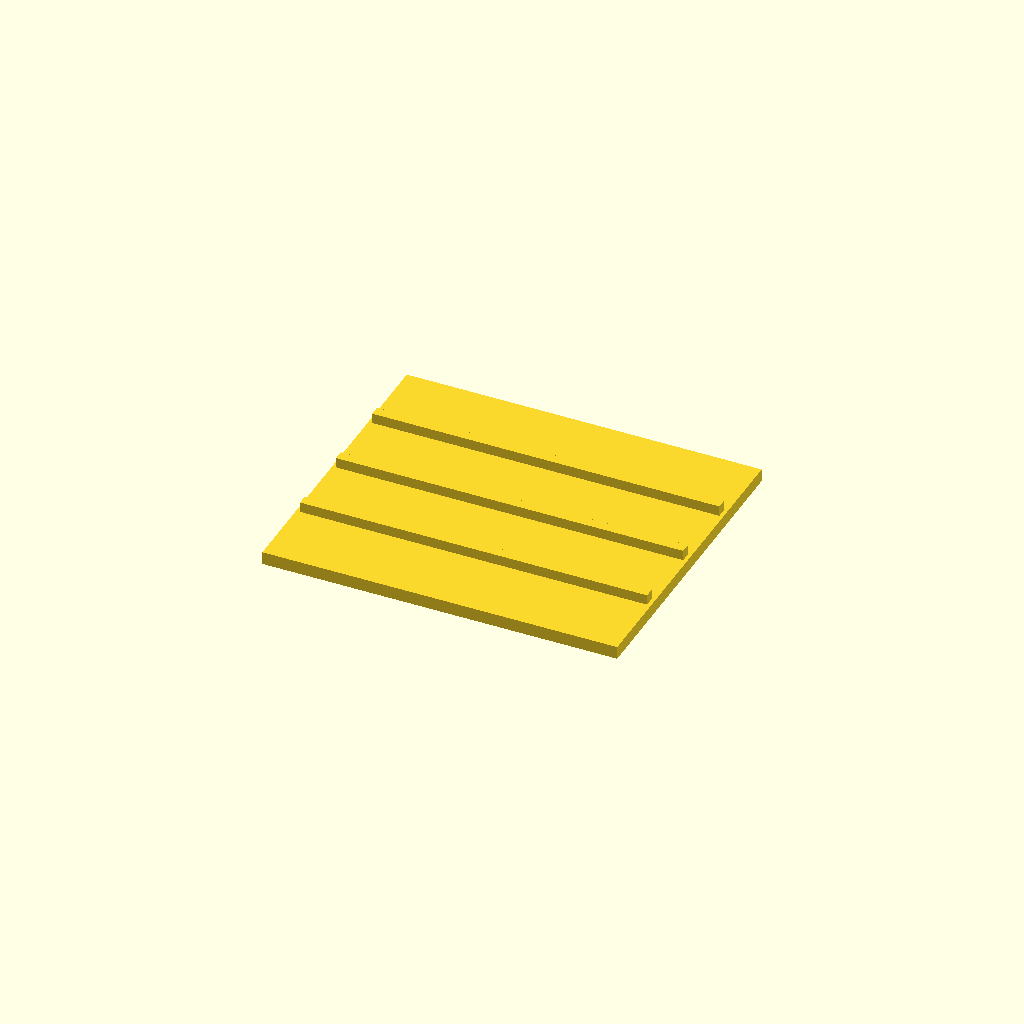
Cell 1: rendered with the file's own defaults.
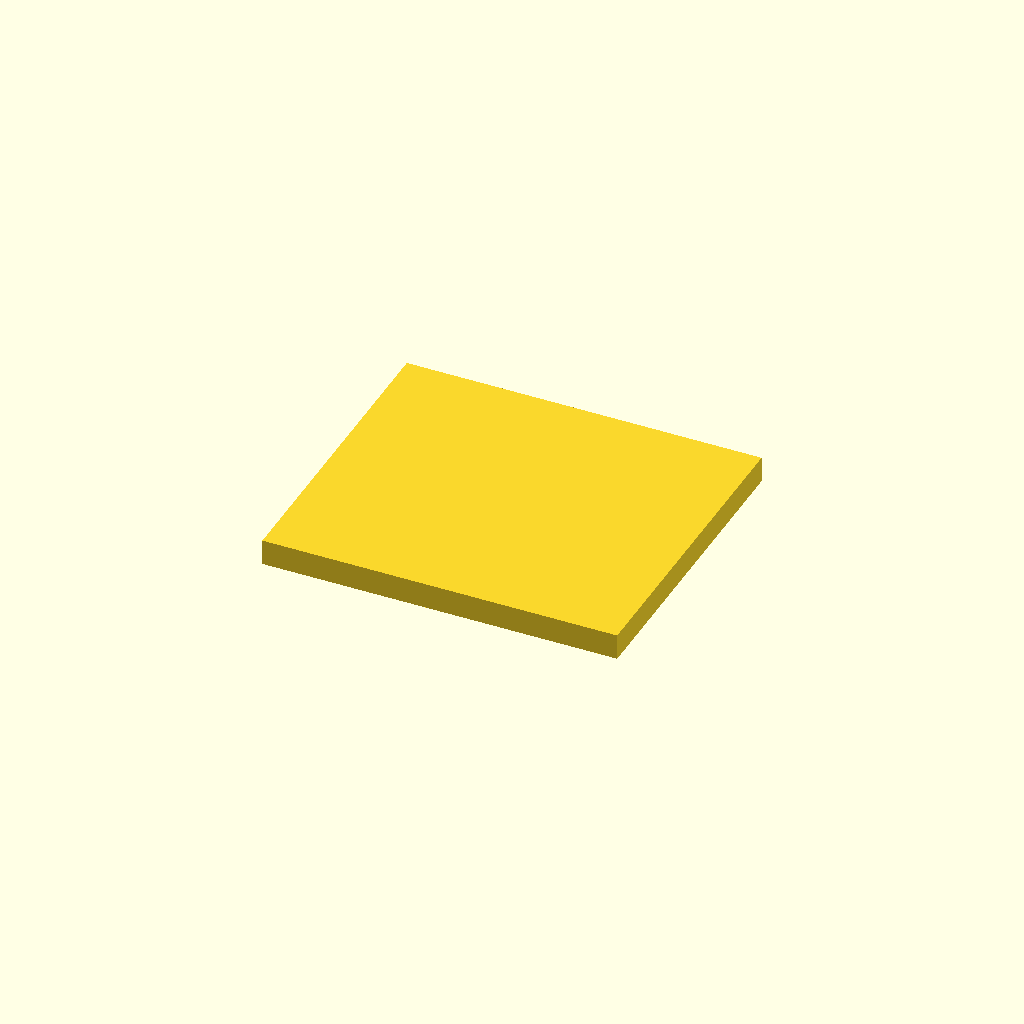
Cell 2 — panel_t set to 2, the other parameters unchanged.
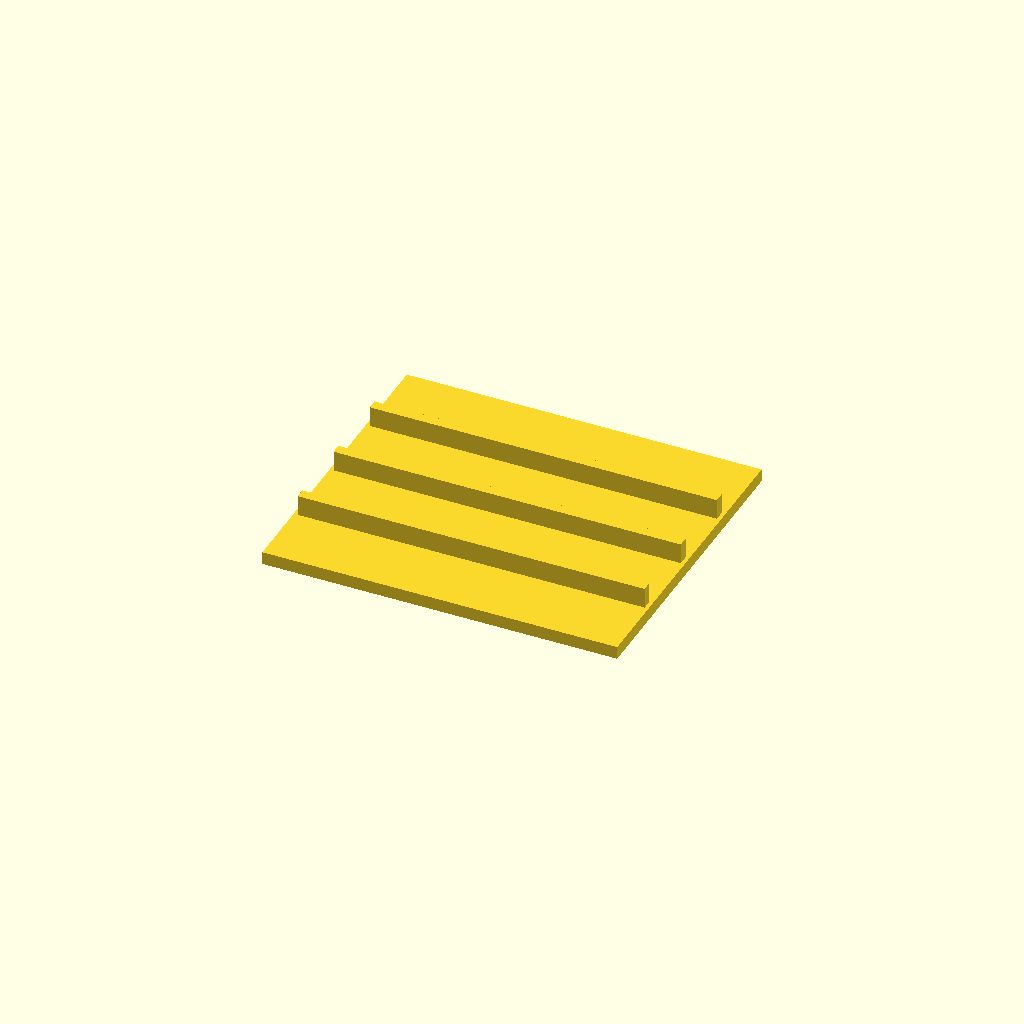
Cell 3: rail_h = 1.6 (everything else at default).
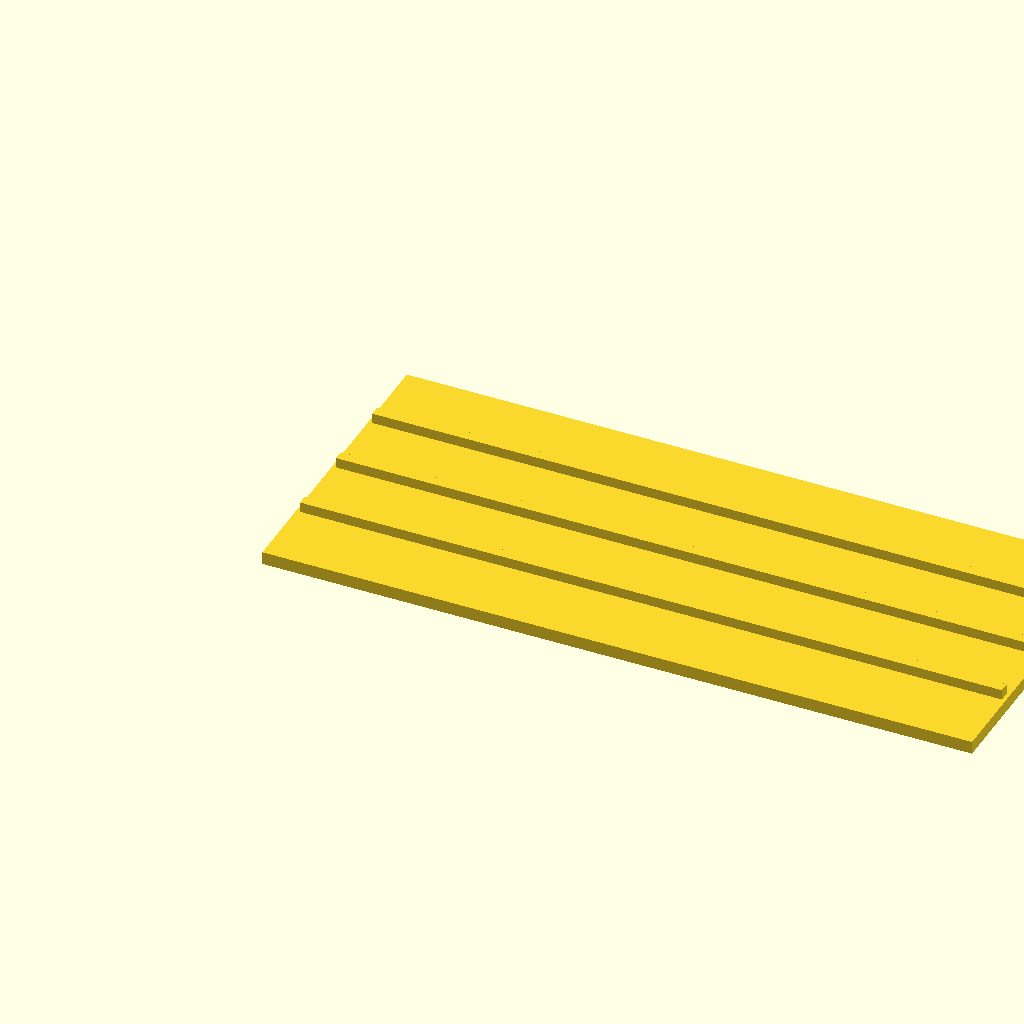
Cell 4: the same model with gd_w = 55.2.
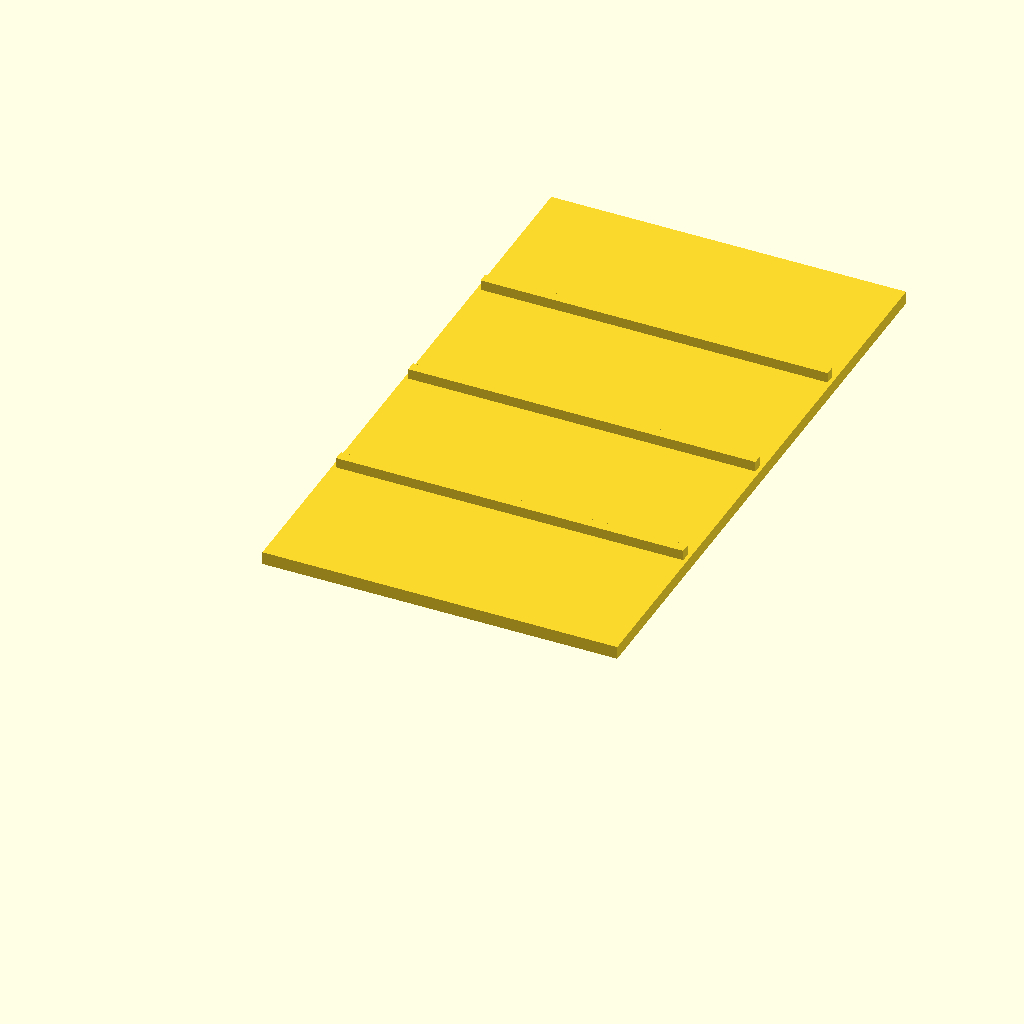
Cell 5: the same model with gd_h = 48.2.
One fixed orthographic camera (rotation 55°, 0°, 25°; colour scheme Cornfield) for every cell.
OpenSCAD source file single_car_garage/single_car_garage_garage_door.scad:
/*
 * PROMPT: H0 scale (1:87) single-car garage door panel, 27.6 mm wide x 24.1 mm tall x 1 mm thick, with 3 raised horizontal rails dividing the door into 4 equal sections, each rail 0.8 mm tall protruding 0.8 mm above the exterior face.
 */

$fn = 32;

panel_t  = 1.0;
rail_h   = 0.8;
rail_proud = 0.8;

gd_w = 27.6;
gd_h = 24.1;

sections = 4;

module garage_door() {
    // Base panel
    cube([gd_w, gd_h, panel_t]);

    // 3 raised horizontal rails at section boundaries (i = 1, 2, 3)
    for (i = [1 : sections - 1]) {
        y = i * gd_h / sections;
        translate([0.3, y - rail_h / 2, 1])
            cube([gd_w - 0.6, rail_proud, rail_h]);
    }
}

garage_door();
Customizer parameters (derived from the source; name, type, default, range or options):
panel_t: number, default 1
rail_h: number, default 0.8
rail_proud: number, default 0.8
gd_w: number, default 27.6
gd_h: number, default 24.1
sections: number, default 4
